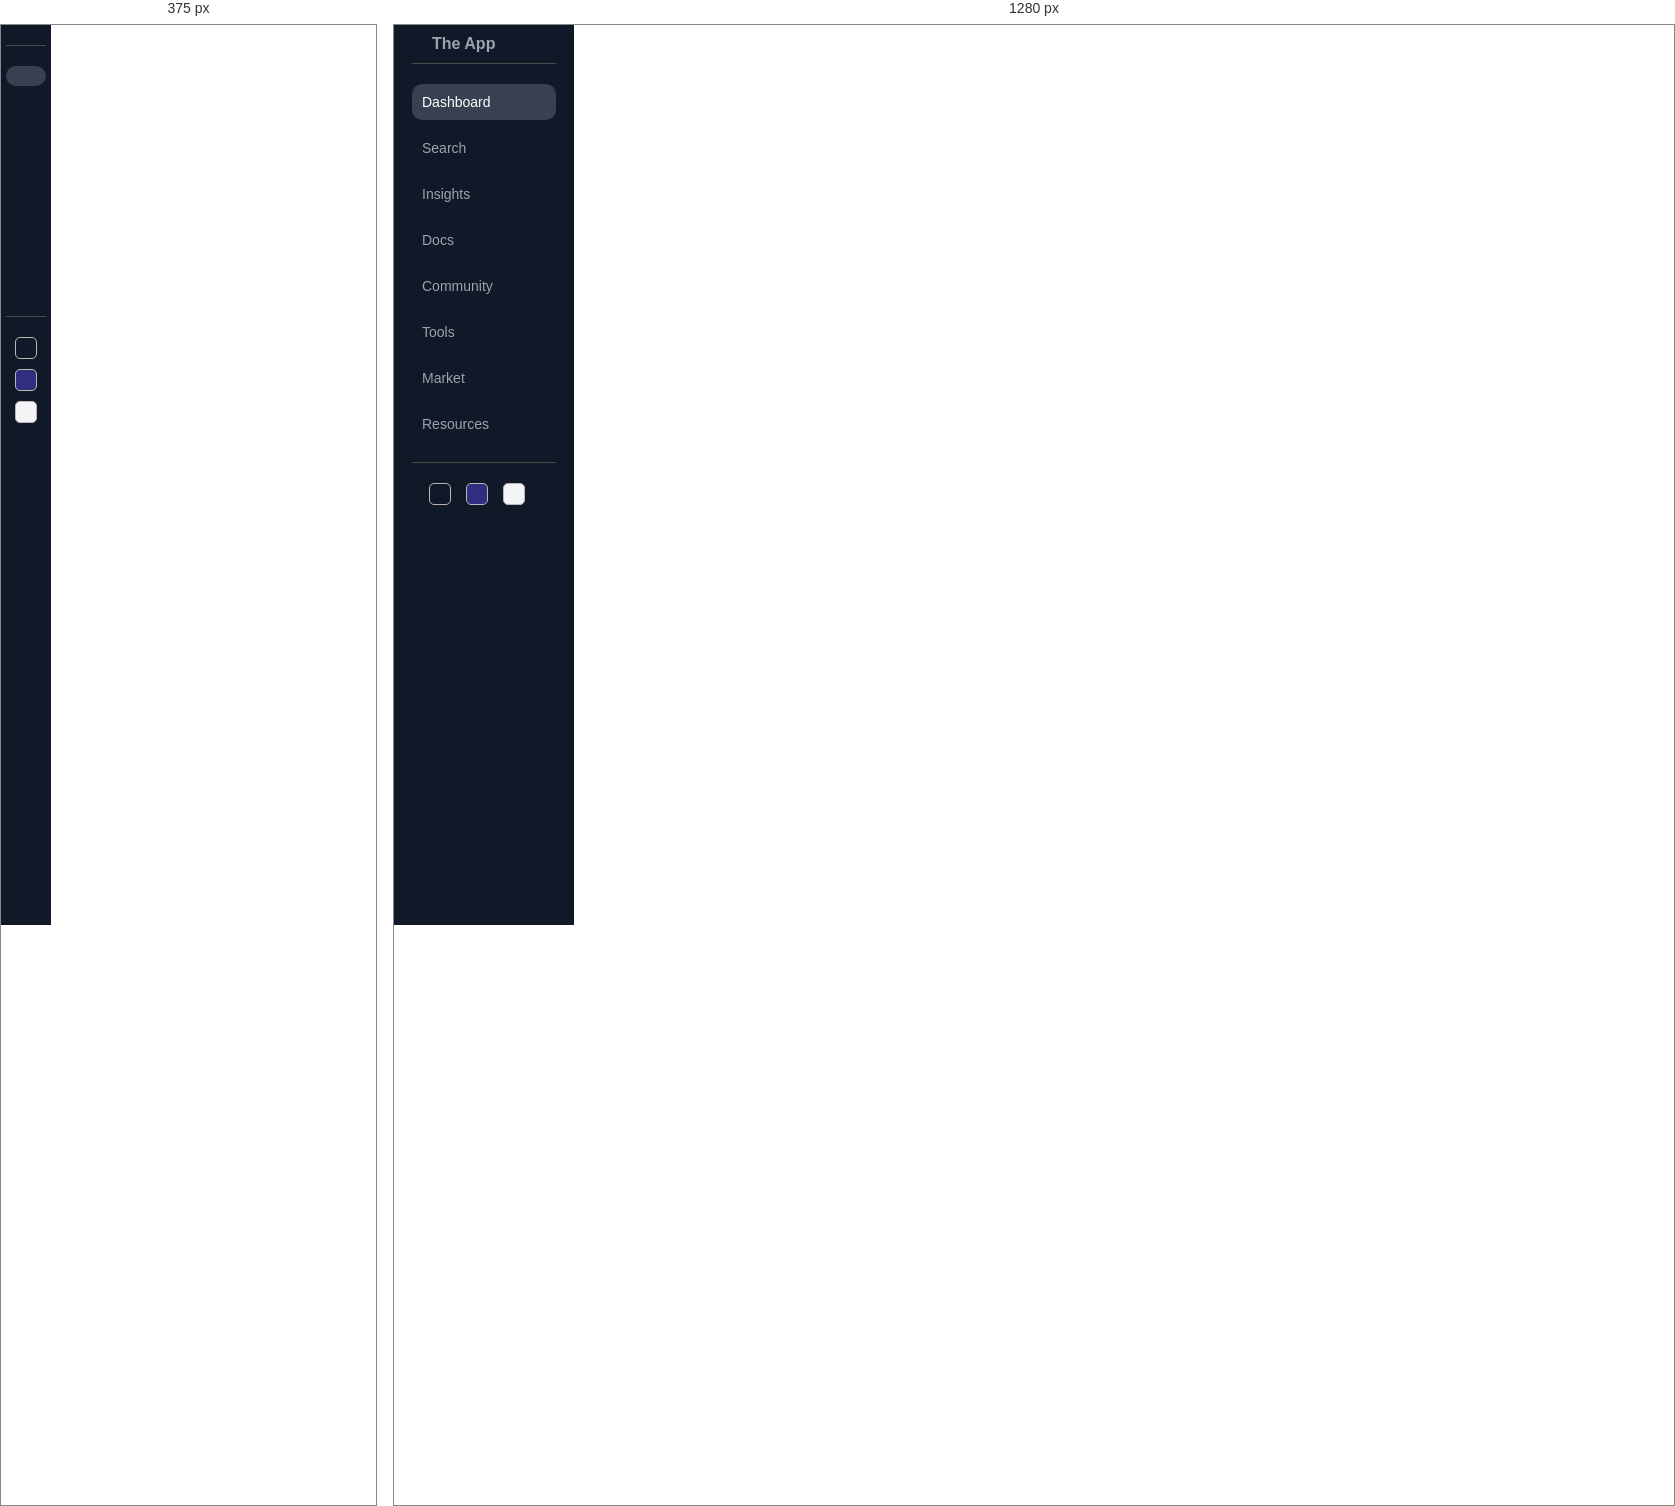
Rendered at 375 px and 1280 px, left to right.

<!-- file: index.html -->
<html lang="en">
  <head>
    <meta charset="UTF-8" />
    <meta http-equiv="X-UA-Compatible" content="IE=edge" />
    <meta name="viewport" content="width=device-width, initial-scale=1.0" />
    <link rel="stylesheet" href="style.css" />
    <link
      rel="stylesheet"
      href="https://use.fontawesome.com/releases/v5.15.4/css/all.css"
      integrity="sha384-DyZ88mC6Up2uqS4h/KRgHuoeGwBcD4Ng9SiP4dIRy0EXTlnuz47vAwmeGwVChigm"
      crossorigin="anonymous"
    />
    <link
      href="https://fonts.googleapis.com/css2?family=Roboto:wght@400;500;700&display=swap"
      rel="stylesheet"
    />
    <title>Responsive Menu</title>
  </head>
  <body>
    <div class="sidebar">
      <div class="sidebar-top">
        <i class="fab fa-sketch logo"></i>
        <span class="brand">The App</span>
      </div>
      <div class="sidebar-center">
        <ul class="list">
          <li class="list-item active">
            <i class="list-item-icon fas fa-home"></i>
            <span class="list-item-text">Dashboard</span>
          </li>

          <li class="list-item">
            <i class="list-item-icon fas fa-search"></i>
            <span class="list-item-text">Search</span>
          </li>
          <li class="list-item">
            <i class="list-item-icon fas fa-stream"></i>
            <span class="list-item-text">Insights</span>
          </li>
          <li class="list-item">
            <i class="list-item-icon fas fa-book"></i>
            <span class="list-item-text">Docs</span>
          </li>
          <li class="list-item">
            <i class="list-item-icon fas fa-users"></i>
            <span class="list-item-text">Community</span>
          </li>
          <li class="list-item">
            <i class="list-item-icon fas fa-toolbox"></i>
            <span class="list-item-text">Tools</span>
          </li>
          <li class="list-item">
            <i class="list-item-icon fas fa-shopping-cart"></i>
            <span class="list-item-text">Market</span>
          </li>
          <li class="list-item">
            <i class="list-item-icon fas fa-question-circle"></i>
            <span class="list-item-text">Resources</span>
          </li>
        </ul>
      </div>
      <div class="sidebar-bottom">
        <div class="color-box dark"></div>
        <div class="color-box night"></div>
        <div class="color-box light"></div>
      </div>
    </div>
    <script src="app.js"></script>
  </body>
</html>


/* @media block from style.css */
@media only screen and (max-width: 768px) {
  .sidebar {
    width: 50px;
  }
  .brand,
  .list-item-text {
    display: none;
  }
  .sidebar-bottom {
    flex-direction: column;
  }
  .color-box {
    margin: 0;
    margin-bottom: 10px;
  }
}